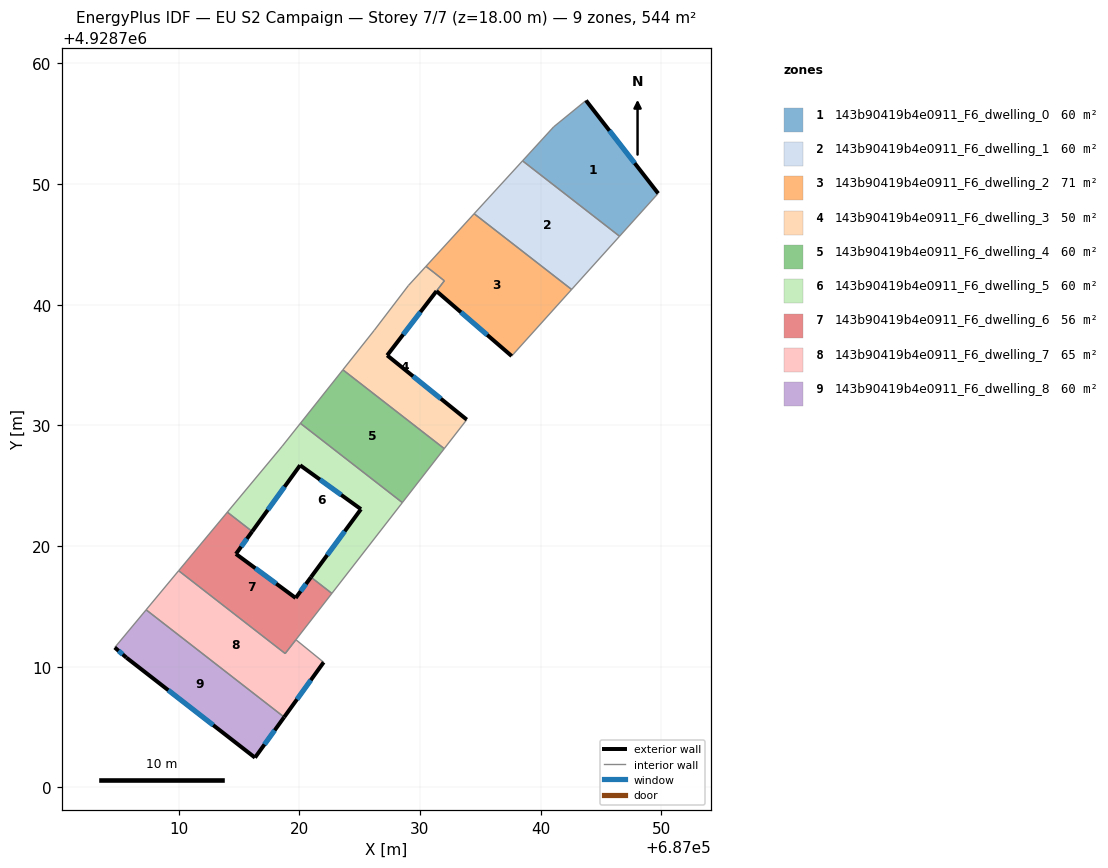
=== STOREY PLAN SPEC (per zone: floor XY polygon, exterior-wall plan segments, windows/doors) ===
zone 1: 143b90419b4e0911_F6_dwelling_0  (60.4 m²)
  floor: (687043.77, 4928756.92) (687049.74, 4928749.22) (687046.55, 4928745.67) (687038.51, 4928751.92) (687041.08, 4928754.73)
  exterior wall: (687049.74, 4928749.22) – (687043.77, 4928756.92)  [9.7 m]
    window: (687047.80, 4928751.73) – (687045.71, 4928754.42)  [3.6 m²]
  interior walls: 4
zone 2: 143b90419b4e0911_F6_dwelling_1  (60.4 m²)
  floor: (687046.55, 4928745.67) (687042.57, 4928741.26) (687034.50, 4928747.54) (687038.51, 4928751.92)
  interior walls: 4
zone 3: 143b90419b4e0911_F6_dwelling_2  (71.2 m²)
  floor: (687042.57, 4928741.26) (687037.60, 4928735.75) (687031.38, 4928741.12) (687027.28, 4928735.81) (687032.03, 4928741.98) (687031.16, 4928742.67) (687030.51, 4928743.18) (687034.50, 4928747.54)
  exterior wall: (687031.38, 4928741.12) – (687037.60, 4928735.75)  [8.2 m]
    window: (687033.40, 4928739.38) – (687035.58, 4928737.49)  [3.0 m²]
  exterior wall: (687027.29, 4928735.80) – (687031.38, 4928741.12)  [6.7 m]
    window: (687028.62, 4928737.53) – (687030.05, 4928739.39)  [2.5 m²]
  interior walls: 6
zone 4: 143b90419b4e0911_F6_dwelling_3  (49.6 m²)
  floor: (687032.03, 4928741.98) (687027.29, 4928735.80) (687033.89, 4928730.47) (687032.02, 4928728.07) (687023.62, 4928734.60) (687026.21, 4928737.88) (687029.05, 4928741.58) (687030.51, 4928743.18) (687031.16, 4928742.67)
  exterior wall: (687033.89, 4928730.47) – (687027.29, 4928735.80)  [8.5 m]
    window: (687031.74, 4928732.21) – (687029.43, 4928734.07)  [3.1 m²]
  interior walls: 8
zone 5: 143b90419b4e0911_F6_dwelling_4  (60.4 m²)
  floor: (687032.02, 4928728.07) (687028.55, 4928723.60) (687020.10, 4928730.17) (687023.62, 4928734.60)
  interior walls: 4
zone 6: 143b90419b4e0911_F6_dwelling_5  (60.4 m²)
  floor: (687028.55, 4928723.60) (687022.70, 4928716.07) (687020.97, 4928717.42) (687025.11, 4928723.05) (687020.07, 4928726.70) (687016.10, 4928721.21) (687014.04, 4928722.81) (687018.59, 4928728.27) (687020.10, 4928730.17)
  exterior wall: (687025.11, 4928723.05) – (687020.97, 4928717.42)  [7.0 m]
    window: (687023.77, 4928721.22) – (687022.32, 4928719.25)  [2.6 m²]
  exterior wall: (687020.07, 4928726.70) – (687025.11, 4928723.05)  [6.2 m]
    window: (687021.71, 4928725.51) – (687023.48, 4928724.24)  [2.3 m²]
  exterior wall: (687016.10, 4928721.21) – (687020.07, 4928726.70)  [6.8 m]
    window: (687017.39, 4928722.99) – (687018.78, 4928724.91)  [2.5 m²]
  interior walls: 6
zone 7: 143b90419b4e0911_F6_dwelling_6  (56.2 m²)
  floor: (687020.97, 4928717.42) (687022.70, 4928716.07) (687018.84, 4928711.09) (687010.01, 4928717.96) (687014.04, 4928722.81) (687016.10, 4928721.21) (687014.76, 4928719.35) (687019.70, 4928715.70)
  exterior wall: (687014.76, 4928719.35) – (687016.10, 4928721.21)  [2.3 m]
    window: (687015.19, 4928719.95) – (687015.66, 4928720.60)  [0.8 m²]
  exterior wall: (687019.70, 4928715.70) – (687014.76, 4928719.35)  [6.2 m]
    window: (687018.10, 4928716.88) – (687016.36, 4928718.16)  [2.3 m²]
  exterior wall: (687020.97, 4928717.42) – (687019.70, 4928715.70)  [2.1 m]
    window: (687020.56, 4928716.86) – (687020.12, 4928716.26)  [0.8 m²]
  interior walls: 6
zone 8: 143b90419b4e0911_F6_dwelling_7  (64.7 m²)
  floor: (687019.72, 4928712.24) (687022.03, 4928710.37) (687018.75, 4928705.82) (687007.31, 4928714.71) (687010.01, 4928717.96) (687018.84, 4928711.09)
  exterior wall: (687018.75, 4928705.82) – (687022.03, 4928710.37)  [5.6 m]
    window: (687019.82, 4928707.30) – (687020.96, 4928708.89)  [2.1 m²]
  interior walls: 5
zone 9: 143b90419b4e0911_F6_dwelling_8  (60.4 m²)
  floor: (687018.75, 4928705.82) (687016.33, 4928702.47) (687005.69, 4928710.75) (687004.71, 4928711.59) (687007.31, 4928714.71)
  exterior wall: (687016.33, 4928702.47) – (687018.75, 4928705.82)  [4.1 m]
    window: (687017.12, 4928703.56) – (687017.97, 4928704.73)  [1.5 m²]
  exterior wall: (687005.69, 4928710.75) – (687016.33, 4928702.47)  [13.5 m]
    window: (687009.15, 4928708.05) – (687012.87, 4928705.16)  [4.9 m²]
  exterior wall: (687004.71, 4928711.59) – (687005.69, 4928710.75)  [1.3 m]
    window: (687005.03, 4928711.32) – (687005.37, 4928711.02)  [0.5 m²]
  interior walls: 2

=== DERIVED (storey summary) ===
Building: EU S2 Campaign
Storey: 7 of 7  (floor level z = 18.00 m)
Storey gross floor area: 543.9 m²
Zones on this storey: 9
  - 143b90419b4e0911_F6_dwelling_0: floor 60.4 m²; exterior wall 9.7 m (29.2 m²); 1 window(s) 3.6 m²; WWR 12.2%
  - 143b90419b4e0911_F6_dwelling_1: floor 60.4 m²
  - 143b90419b4e0911_F6_dwelling_2: floor 71.2 m²; exterior wall 14.9 m (44.8 m²); 2 window(s) 5.5 m²; WWR 12.2%
  - 143b90419b4e0911_F6_dwelling_3: floor 49.6 m²; exterior wall 8.5 m (25.4 m²); 1 window(s) 3.1 m²; WWR 12.2%
  - 143b90419b4e0911_F6_dwelling_4: floor 60.4 m²
  - 143b90419b4e0911_F6_dwelling_5: floor 60.4 m²; exterior wall 20.0 m (60.0 m²); 3 window(s) 7.3 m²; WWR 12.2%
  - 143b90419b4e0911_F6_dwelling_6: floor 56.2 m²; exterior wall 10.6 m (31.8 m²); 3 window(s) 3.9 m²; WWR 12.2%
  - 143b90419b4e0911_F6_dwelling_7: floor 64.7 m²; exterior wall 5.6 m (16.8 m²); 1 window(s) 2.1 m²; WWR 12.2%
  - 143b90419b4e0911_F6_dwelling_8: floor 60.4 m²; exterior wall 18.9 m (56.7 m²); 3 window(s) 6.9 m²; WWR 12.2%
Zone adjacency (shared interzone walls):
  - 143b90419b4e0911_F6_dwelling_0 ↔ 143b90419b4e0911_F6_dwelling_1
  - 143b90419b4e0911_F6_dwelling_1 ↔ 143b90419b4e0911_F6_dwelling_2
  - 143b90419b4e0911_F6_dwelling_2 ↔ 143b90419b4e0911_F6_dwelling_3
  - 143b90419b4e0911_F6_dwelling_3 ↔ 143b90419b4e0911_F6_dwelling_4
  - 143b90419b4e0911_F6_dwelling_4 ↔ 143b90419b4e0911_F6_dwelling_5
  - 143b90419b4e0911_F6_dwelling_5 ↔ 143b90419b4e0911_F6_dwelling_6
  - 143b90419b4e0911_F6_dwelling_6 ↔ 143b90419b4e0911_F6_dwelling_7
  - 143b90419b4e0911_F6_dwelling_7 ↔ 143b90419b4e0911_F6_dwelling_8